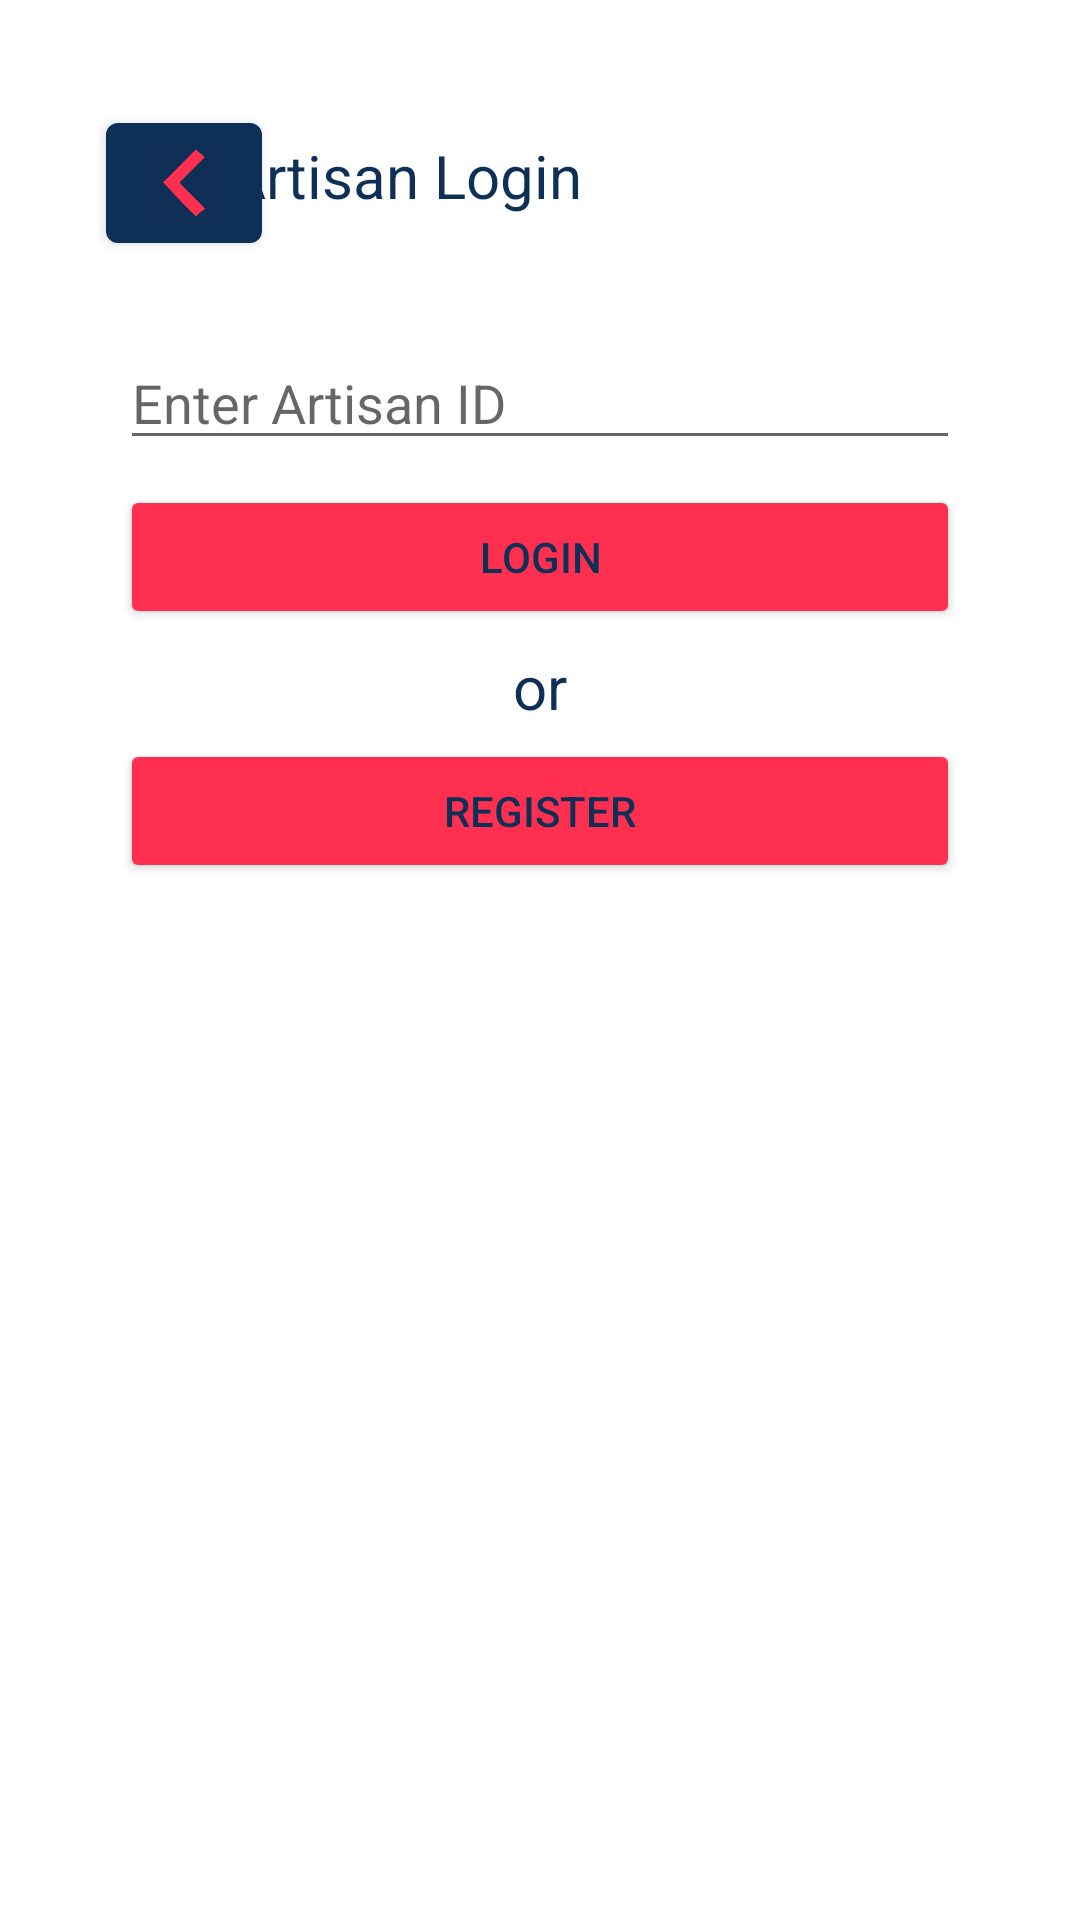

Produce the Android XML layout that renders to this screen, including the resource entries it uses.
<!-- AndroidManifest.xml: application theme Theme.CallaGuy -->
<!-- res/layout/activity_artisan_start.xml -->
<?xml version="1.0" encoding="utf-8"?>
<androidx.constraintlayout.widget.ConstraintLayout xmlns:android="http://schemas.android.com/apk/res/android"
    xmlns:app="http://schemas.android.com/apk/res-auto"
    xmlns:tools="http://schemas.android.com/tools"
    android:id="@+id/container"
    android:layout_width="match_parent"
    android:layout_height="match_parent"
    android:paddingLeft="16dp"
    android:paddingTop="16dp"
    android:paddingRight="16dp"
    android:paddingBottom="16dp"
    tools:context=".ArtisanStartActivity">

    <com.google.android.material.button.MaterialButton
        android:id="@+id/btn_back"
        android:layout_width="52dp"
        android:layout_height="52dp"
        android:text=""
        android:textColor="#0e2f56"
        app:backgroundTint="#0E2F56"
        app:icon="@drawable/back"
        app:iconSize="24dp"
        app:iconTint="#FF304F"
        app:layout_constraintBottom_toBottomOf="parent"
        app:layout_constraintEnd_toEndOf="parent"
        app:layout_constraintHorizontal_bias="0.07"
        app:layout_constraintStart_toStartOf="parent"
        app:layout_constraintTop_toTopOf="parent"
        app:layout_constraintVertical_bias="0.034" />

    <TextView
        android:id="@+id/text_artisan_client"
        android:layout_width="280dp"
        android:layout_height="wrap_content"
        android:text="Artisan Login"
        android:textColor="#0e2f56"
        android:textSize="20sp"
        app:layout_constraintBottom_toBottomOf="parent"
        app:layout_constraintEnd_toEndOf="parent"
        app:layout_constraintStart_toEndOf="@+id/btn_back"
        app:layout_constraintTop_toTopOf="parent"
        app:layout_constraintVertical_bias="0.05" />

    <EditText
        android:id="@+id/text_artisan_id"
        android:layout_width="0dp"
        android:layout_height="wrap_content"
        android:layout_marginStart="24dp"
        android:layout_marginTop="96dp"
        android:layout_marginEnd="24dp"
        android:hint="Enter Artisan ID"
        android:inputType="textEmailAddress"
        app:layout_constraintEnd_toEndOf="parent"
        app:layout_constraintStart_toStartOf="parent"
        app:layout_constraintTop_toTopOf="parent" />

    <Button
        android:id="@+id/btn_artisan_login"
        android:layout_width="0dp"
        android:layout_marginStart="24dp"
        android:layout_marginEnd="24dp"
        android:layout_height="wrap_content"
        android:text="Login"
        app:backgroundTint="#FF304F"
        android:textColor="#0e2f56"
        app:layout_constraintBottom_toBottomOf="parent"
        app:layout_constraintEnd_toEndOf="parent"
        app:layout_constraintStart_toStartOf="parent"
        app:layout_constraintTop_toBottomOf="@+id/text_artisan_id"
        app:layout_constraintVertical_bias="0.02"/>

    <TextView
        android:id="@+id/text_or_register"
        android:layout_width="0dp"
        android:layout_marginStart="24dp"
        android:layout_marginEnd="24dp"
        android:layout_height="40dp"
        android:gravity="center_horizontal"
        android:text="or"
        android:textAlignment="center"
        android:textColor="#0e2f56"
        android:textSize="20sp"
        app:layout_constraintBottom_toBottomOf="parent"
        app:layout_constraintEnd_toEndOf="parent"
        app:layout_constraintStart_toStartOf="parent"
        app:layout_constraintTop_toBottomOf="@+id/btn_artisan_login"
        app:layout_constraintVertical_bias="0.015" />


    <Button
        android:id="@+id/btn_artisan_register"
        android:layout_width="0dp"
        android:layout_marginStart="24dp"
        android:layout_marginEnd="24dp"
        android:layout_height="wrap_content"
        android:text="Register"
        app:backgroundTint="#FF304F"
        android:textColor="#0e2f56"
        app:layout_constraintBottom_toBottomOf="parent"
        app:layout_constraintEnd_toEndOf="parent"
        app:layout_constraintStart_toStartOf="parent"
        app:layout_constraintTop_toBottomOf="@+id/btn_artisan_login"
        app:layout_constraintVertical_bias="0.1"/>


</androidx.constraintlayout.widget.ConstraintLayout>
<!-- resources referenced by this layout -->
<resources>
  <!-- drawable back: png bitmap (drawable-v24, 6874 bytes) -->
  <style name="Theme.CallaGuy" parent="Theme.MaterialComponents.DayNight.DarkActionBar">
          
          <item name="colorPrimary">#0e2f56</item>
          <item name="colorPrimaryVariant">#FF304F</item>
          <item name="colorOnPrimary">@color/white</item>
          
          <item name="colorSecondary">@color/teal_200</item>
          <item name="colorSecondaryVariant">@color/teal_700</item>
          <item name="colorOnSecondary">@color/black</item>
          
          <item name="android:statusBarColor" tools:targetApi="l">?attr/colorPrimaryVariant</item>
          
      </style>
  <color name="white">#FFFFFFFF</color>
  <color name="teal_200">#FF03DAC5</color>
  <color name="teal_700">#FF018786</color>
  <color name="black">#FF000000</color>
</resources>
